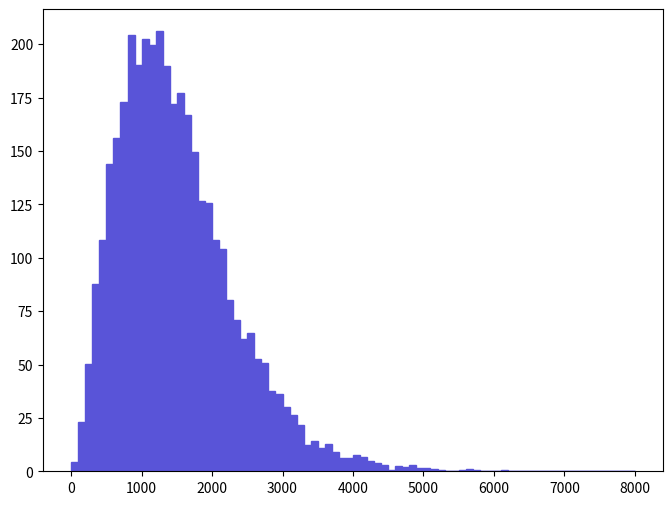

Reproduce this figure in Python. (Note: this script raises an exception after producing the figure.)
def selection_14():

    # Library import
    import numpy
    import matplotlib
    import matplotlib.pyplot   as plt
    import matplotlib.gridspec as gridspec

    # Library version
    matplotlib_version = matplotlib.__version__
    numpy_version      = numpy.__version__

    # Histo binning
    xBinning = numpy.linspace(0.0,8000.0,81,endpoint=True)

    # Creating data sequence: middle of each bin
    xData = numpy.array([50.0,150.0,250.0,350.0,450.0,550.0,650.0,750.0,850.0,950.0,1050.0,1150.0,1250.0,1350.0,1450.0,1550.0,1650.0,1750.0,1850.0,1950.0,2050.0,2150.0,2250.0,2350.0,2450.0,2550.0,2650.0,2750.0,2850.0,2950.0,3050.0,3150.0,3250.0,3350.0,3450.0,3550.0,3650.0,3750.0,3850.0,3950.0,4050.0,4150.0,4250.0,4350.0,4450.0,4550.0,4650.0,4750.0,4850.0,4950.0,5050.0,5150.0,5250.0,5350.0,5450.0,5550.0,5650.0,5750.0,5850.0,5950.0,6050.0,6150.0,6250.0,6350.0,6450.0,6550.0,6650.0,6750.0,6850.0,6950.0,7050.0,7150.0,7250.0,7350.0,7450.0,7550.0,7650.0,7750.0,7850.0,7950.0])

    # Creating weights for histo: y15_TET_0
    y15_TET_0_weights = numpy.array([4.36738059366,23.0195085171,50.123110171,87.6226633699,108.414446577,144.057572008,155.938613818,173.01762141,204.205336182,190.467866603,202.348908413,199.749925522,206.061723989,189.72531148,171.903748765,177.101714547,166.705782983,149.626815351,126.607286854,125.864731731,108.414446577,104.33035344,80.196992258,70.9149333389,62.0041519813,64.6031348724,52.7220930621,50.8657052549,37.4995252262,36.0143949999,30.0738740948,26.3610505272,21.5343782908,12.2523193717,14.1087311555,10.7671891454,12.9948824868,8.91077736157,6.31180246266,6.31180246266,7.79692869284,6.6830840202,4.82667223638,4.08410512519,2.97025925373,0.742564713529,2.59897689696,2.2276945402,2.97025925373,1.48512982667,1.48512982667,1.11384707029,0.371282396726,0.0,0.0,0.742564713529,1.11384707029,0.742564713529,0.0,0.0,0.0,0.371282396726,0.0,0.0,0.0,0.0,0.0,0.0,0.0,0.0,0.0,0.0,0.0,0.0,0.0,0.0,0.0,0.0,0.0,0.0])

    # Creating a new Canvas
    fig   = plt.figure(figsize=(8,6),dpi=80)
    frame = gridspec.GridSpec(1,1)
    pad   = fig.add_subplot(frame[0])

    # Creating a new Stack
    pad.hist(x=xData, bins=xBinning, weights=y15_TET_0_weights,\
             label="$signal$", histtype="stepfilled", rwidth=1.0,\
             color="#5954d8", edgecolor="#5954d8", linewidth=1, linestyle="solid",\
             bottom=None, cumulative=False, normed=False, align="mid", orientation="vertical")


    # Axis
    plt.rc('text',usetex=False)
    plt.xlabel(r"TET",\
               fontsize=16,color="black")
    plt.ylabel(r"$\mathrm{Events}$ $(\mathcal{L}_{\mathrm{int}} = 40.0\ \mathrm{fb}^{-1})$ ",\
               fontsize=16,color="black")

    # Boundary of y-axis
    ymax=(y15_TET_0_weights).max()*1.1
    ymin=0 # linear scale
    #ymin=min([x for x in (y15_TET_0_weights) if x])/100. # log scale
    plt.gca().set_ylim(ymin,ymax)

    # Log/Linear scale for X-axis
    plt.gca().set_xscale("linear")
    #plt.gca().set_xscale("log",nonposx="clip")

    # Log/Linear scale for Y-axis
    plt.gca().set_yscale("linear")
    #plt.gca().set_yscale("log",nonposy="clip")

    # Saving the image
    plt.savefig('../../HTML/MadAnalysis5job_0/selection_14.png')
    plt.savefig('../../PDF/MadAnalysis5job_0/selection_14.png')
    plt.savefig('../../DVI/MadAnalysis5job_0/selection_14.eps')

# Running!
if __name__ == '__main__':
    selection_14()
